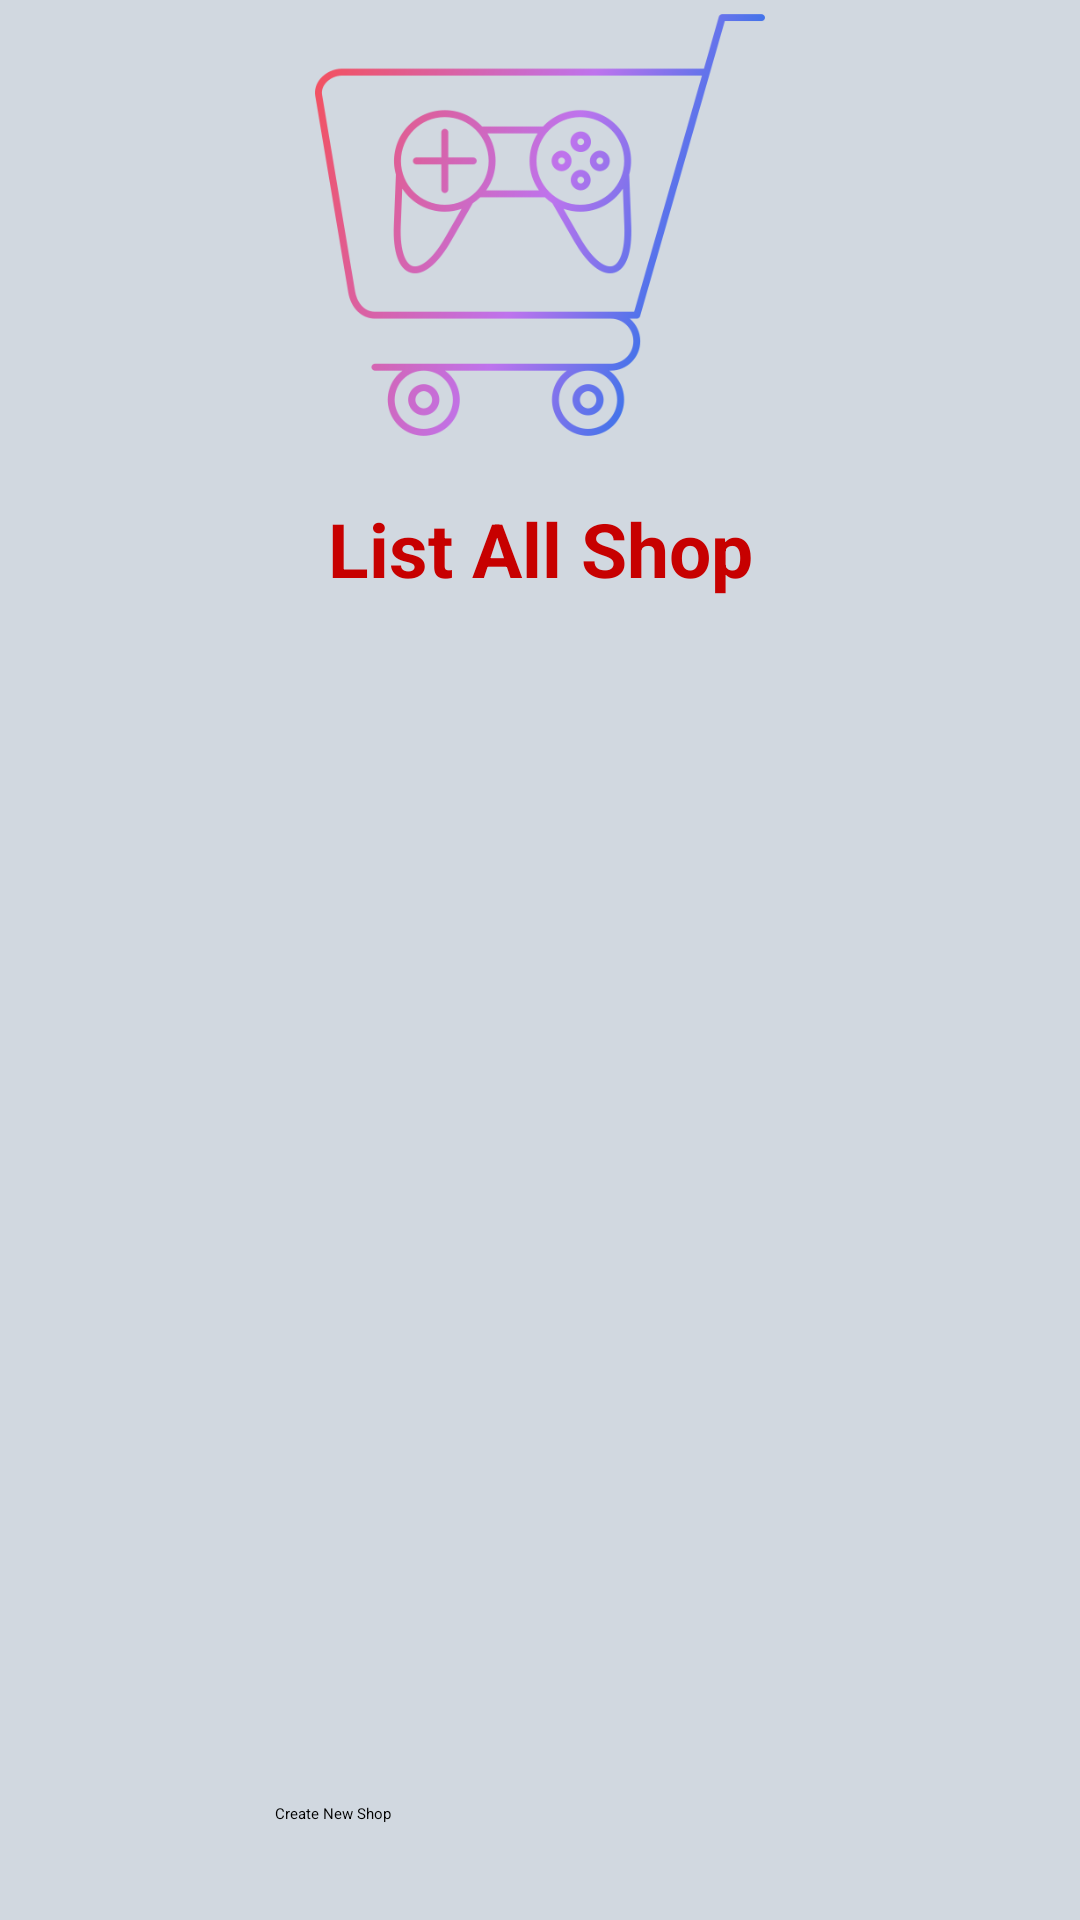

Here is an Android app screen rendered from its layout file. Give the layout XML and the strings, colors and styles it references.
<!-- AndroidManifest.xml: application theme Theme.PRM_project -->
<!-- res/layout/activity_list_shop.xml -->
<?xml version="1.0" encoding="utf-8"?>
<androidx.constraintlayout.widget.ConstraintLayout xmlns:android="http://schemas.android.com/apk/res/android"
    xmlns:app="http://schemas.android.com/apk/res-auto"
    xmlns:tools="http://schemas.android.com/tools"
    android:layout_width="match_parent"
    android:layout_height="match_parent"
    android:background="@color/gray2"
    tools:context=".views.ListShopActivity">

    <ImageView
        android:id="@+id/updateImage2_listshop"
        android:layout_width="150dp"
        android:layout_height="150dp"
        android:scaleType="fitXY"
        android:src="@drawable/shoppingcart"
        app:layout_constraintEnd_toEndOf="parent"
        app:layout_constraintStart_toStartOf="parent"
        app:layout_constraintTop_toTopOf="parent" />

    <TextView
        android:id="@+id/title_list_shop_listshop"
        android:layout_width="wrap_content"
        android:layout_height="wrap_content"
        android:layout_marginTop="16dp"
        android:text="List All Shop"
        android:textColor="@color/red"
        android:textSize="25sp"
        android:textStyle="bold"
        app:layout_constraintEnd_toEndOf="parent"
        app:layout_constraintStart_toStartOf="parent"
        app:layout_constraintTop_toBottomOf="@+id/updateImage2_listshop" />

    <LinearLayout
        android:id="@+id/linearLayout"
        android:layout_width="match_parent"
        android:layout_height="400dp"
        android:layout_marginTop="20dp"
        android:orientation="vertical"
        app:layout_constraintTop_toBottomOf="@+id/title_list_shop_listshop">

        <ListView
            android:id="@+id/listViewAddresses_listAddress"
            android:layout_width="match_parent"
            android:layout_height="454dp" />

    </LinearLayout>

    <Button
        android:id="@+id/btn_createShop_listshop"
        android:layout_width="177dp"
        android:layout_height="58dp"
        android:text="Create New Shop"
        app:layout_constraintBottom_toBottomOf="parent"
        app:layout_constraintEnd_toEndOf="parent"
        app:layout_constraintStart_toStartOf="parent"
        app:layout_constraintTop_toBottomOf="@+id/linearLayout" />

    <TextView
        android:id="@+id/notification_listShop"
        android:layout_width="260dp"
        android:layout_height="44dp"
        android:layout_marginLeft="50dp"
        android:textSize="20dp"
        android:text="TextView"
        app:layout_constraintTop_toBottomOf="@+id/title_list_shop_listshop"
        tools:layout_editor_absoluteX="16dp"
        android:visibility="invisible"
        />

</androidx.constraintlayout.widget.ConstraintLayout>
<!-- resources referenced by this layout -->
<resources>
  <color name="gray2">#d1d8e0</color>
  <color name="red">#c70000</color>
  <!-- drawable shoppingcart: png bitmap (drawable, 86294 bytes) -->
  <style name="Theme.PRM_project" parent="Base.Theme.PRM_project">
      
      <item name="android:navigationBarColor">@android:color/transparent</item>
      <item name="android:statusBarColor">@android:color/transparent</item>
      <item name="android:windowLightStatusBar">?attr/isLightTheme</item>
    </style>
  <style name="Base.Theme.PRM_project" parent="Theme.Material3.DayNight.NoActionBar">
          
          
      </style>
</resources>
